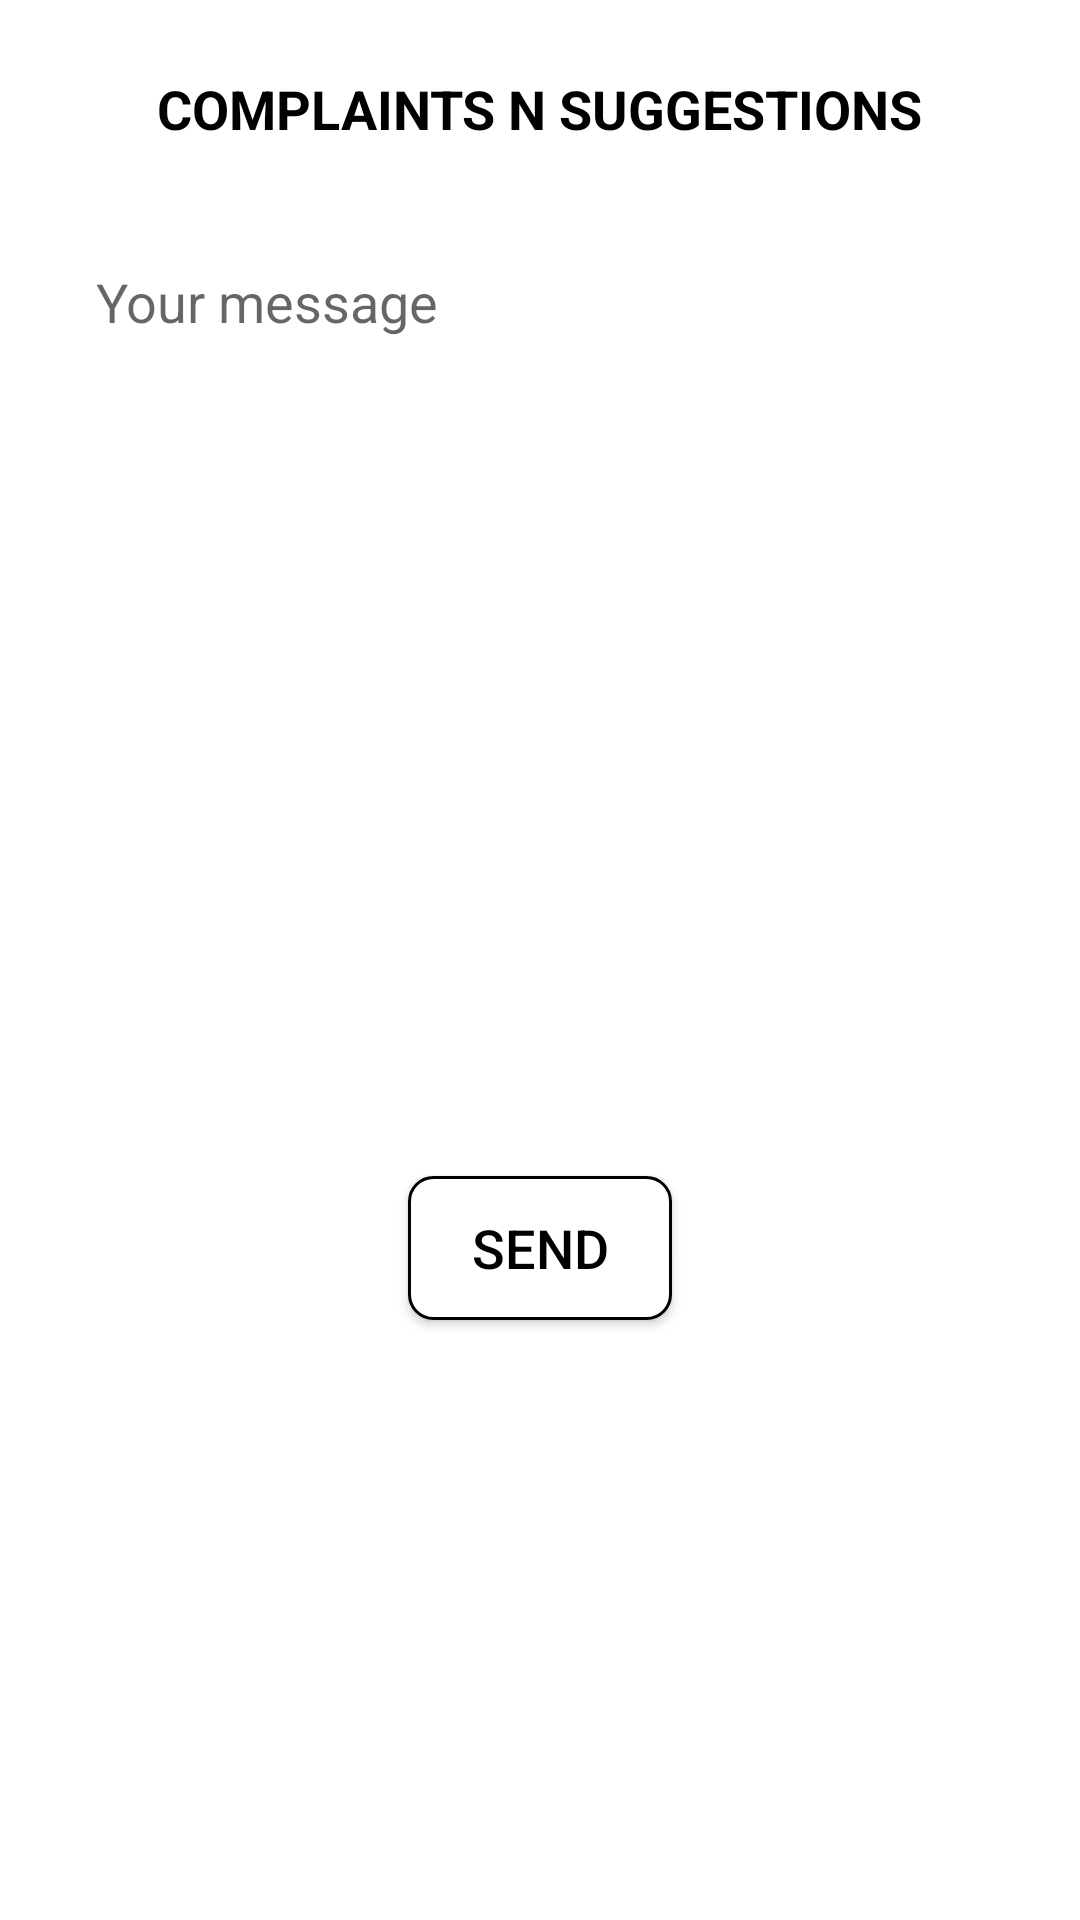

Here is an Android app screen rendered from its layout file. Give the layout XML and the strings, colors and styles it references.
<!-- AndroidManifest.xml: application theme Theme.SIS -->
<!-- res/layout/dialog_complaints.xml -->
<?xml version="1.0" encoding="utf-8"?>
<layout xmlns:android="http://schemas.android.com/apk/res/android"
    xmlns:app="http://schemas.android.com/apk/res-auto">

    <data>

    </data>

    <androidx.constraintlayout.widget.ConstraintLayout
        android:layout_width="match_parent"
        android:layout_height="wrap_content">


        <TextView
            android:id="@+id/customTextView31"
            android:layout_width="wrap_content"
            android:layout_height="wrap_content"
            android:layout_marginTop="24dp"
            android:text="Complaints N suggestions"
            android:textColor="@color/black"
            android:textSize="18sp"
            android:textStyle="bold"
            app:layout_constraintEnd_toEndOf="parent"
            app:layout_constraintStart_toStartOf="parent"
            app:layout_constraintTop_toTopOf="parent" />

        <ImageView
            android:id="@+id/closeDialog"
            android:layout_width="wrap_content"
            android:layout_height="wrap_content"
            android:layout_marginStart="16dp"
            android:layout_marginTop="16dp"
            app:layout_constraintStart_toStartOf="parent"
            app:layout_constraintTop_toTopOf="parent"
            app:srcCompat="@drawable/ic_close" />

        <EditText
            android:id="@+id/opinionText"
            android:layout_width="0dp"
            android:layout_height="wrap_content"
            android:layout_marginStart="24dp"
            android:layout_marginTop="32dp"
            android:layout_marginEnd="24dp"
            android:background="@drawable/white_et_background"
            android:gravity="top"
            android:hint="Your message"
            android:inputType="textMultiLine"
            android:lines="4"
            android:padding="8dp"
            app:layout_constraintEnd_toEndOf="parent"
            app:layout_constraintStart_toStartOf="parent"
            app:layout_constraintTop_toBottomOf="@+id/customTextView31" />

        <androidx.appcompat.widget.AppCompatButton
            android:id="@+id/sendOpinion"
            android:layout_width="wrap_content"
            android:layout_height="wrap_content"
            android:layout_marginTop="32dp"
            android:layout_marginBottom="24dp"
            android:background="@drawable/shape_et_with_stroke"
            android:text="Send"
            android:textColor="@color/black"
            android:textSize="18sp"
            app:layout_constraintBottom_toBottomOf="parent"
            app:layout_constraintEnd_toEndOf="parent"
            app:layout_constraintStart_toStartOf="parent"
            app:layout_constraintTop_toBottomOf="@+id/opinionText" />
    </androidx.constraintlayout.widget.ConstraintLayout>
</layout>
<!-- resources referenced by this layout -->
<resources>
  <color name="black">#FF000000</color>
  <!-- drawable shape_et_with_stroke (drawable) -->
  <?xml version="1.0" encoding="utf-8"?>
  <shape xmlns:android="http://schemas.android.com/apk/res/android"
      android:shape="rectangle">
      <solid
          android:color="@color/white"/>
      <corners
          android:radius="8dp"/>
  
      <stroke
          android:color="@color/black"
          android:width="1dp"/>
  </shape>
  <style name="Theme.SIS" parent="Theme.MaterialComponents.DayNight.NoActionBar">
          
          <item name="colorPrimary">@color/purple_500</item>
          <item name="colorPrimaryVariant">@color/purple_700</item>
          <item name="colorOnPrimary">@color/white</item>
          
          <item name="colorSecondary">@color/teal_200</item>
          <item name="colorSecondaryVariant">@color/teal_700</item>
          <item name="colorOnSecondary">@color/black</item>
          
          <item name="android:statusBarColor" tools:targetApi="l">?attr/colorPrimaryVariant</item>
          
          <item name="android:textColor">@color/white</item>
          <item name="android:windowFullscreen">true</item>
          <item name="android:textAllCaps">true</item>
      </style>
  <color name="white">#FFFFFFFF</color>
  <color name="purple_500">#FF6200EE</color>
  <color name="purple_700">#FF3700B3</color>
  <color name="teal_200">#FF03DAC5</color>
  <color name="teal_700">#FF018786</color>
</resources>
